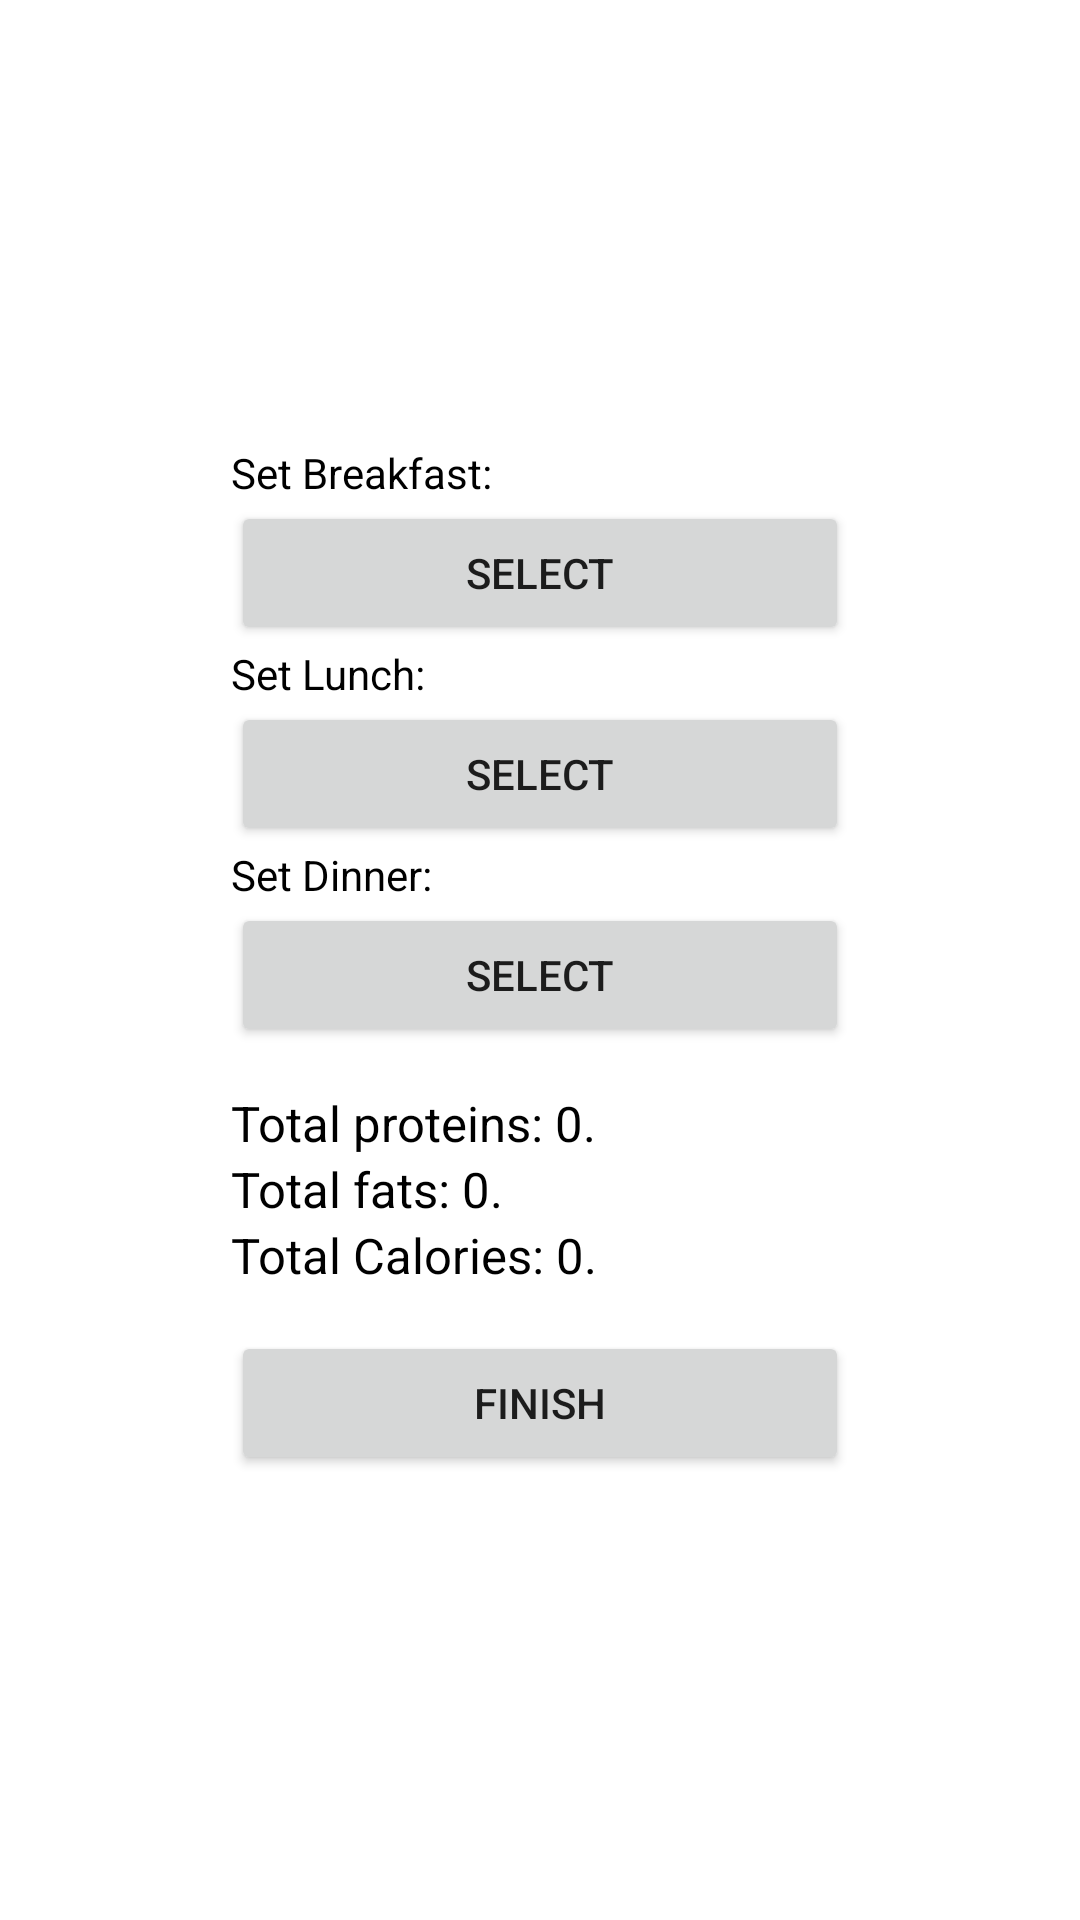

This screen was rendered from an Android layout file. Write that file and the resources it references.
<!-- AndroidManifest.xml: application theme Theme.MyDieter9005 -->
<!-- res/layout/activity_meals_menu.xml -->
<?xml version="1.0" encoding="utf-8"?>
<LinearLayout xmlns:android="http://schemas.android.com/apk/res/android"
    xmlns:app="http://schemas.android.com/apk/res-auto"
    xmlns:tools="http://schemas.android.com/tools"
    android:layout_width="match_parent"
    android:layout_height="match_parent"
    android:orientation="vertical"
    android:gravity="center"
    android:background="@drawable/meals_menu_background"
    tools:context=".mealsMenu">

    <TextView
        android:id="@+id/tvBreakfast"
        android:layout_width="100pt"
        android:layout_height="wrap_content"
        android:text="Set Breakfast: "
        android:textColor="@color/black"/>

    <Button
        android:id="@+id/btBreakfast"
        android:layout_width="100pt"
        android:layout_height="wrap_content"
        android:text="Select" />

    <TextView
        android:id="@+id/tvLunch"
        android:layout_width="100pt"
        android:layout_height="wrap_content"
        android:text="Set Lunch: "
        android:textColor="@color/black"/>

    <Button
        android:id="@+id/btLunch"
        android:layout_width="100pt"
        android:layout_height="wrap_content"
        android:text="Select" />

    <TextView
        android:id="@+id/tvDinner"
        android:layout_width="100pt"
        android:layout_height="wrap_content"
        android:text="Set Dinner: "
        android:textColor="@color/black"/>

    <Button
        android:id="@+id/btDinner"
        android:layout_width="100pt"
        android:layout_height="wrap_content"
        android:text="Select" />

    <TextView
        android:id="@+id/tvTotalProteins"
        android:layout_width="100pt"
        android:layout_height="wrap_content"
        android:layout_marginTop="7pt"
        android:textSize="8pt"
        android:text="Total proteins: 0."
        android:textColor="@color/black"/>

    <TextView
        android:id="@+id/tvTotalFats"
        android:layout_width="100pt"
        android:layout_height="wrap_content"
        android:textSize="8pt"
        android:text="Total fats: 0."
        android:textColor="@color/black"/>

    <TextView
        android:id="@+id/tvTotalCalories"
        android:layout_width="100pt"
        android:layout_height="wrap_content"
        android:layout_marginBottom="7pt"
        android:textSize="8pt"
        android:text="Total Calories: 0."
        android:textColor="@color/black"/>

    <Button
        android:id="@+id/btFinish"
        android:layout_width="100pt"
        android:layout_height="wrap_content"
        android:text="Finish" />

</LinearLayout>
<!-- resources referenced by this layout -->
<resources>
  <style name="Theme.MyDieter9005" parent="Theme.MaterialComponents.DayNight.DarkActionBar">
          
          <item name="colorPrimary">@color/purple_500</item>
          <item name="colorPrimaryVariant">@color/purple_700</item>
          <item name="colorOnPrimary">@color/white</item>
          
          <item name="colorSecondary">@color/teal_200</item>
          <item name="colorSecondaryVariant">@color/teal_700</item>
          <item name="colorOnSecondary">@color/black</item>
          
          <item name="android:statusBarColor" tools:targetApi="l">?attr/colorPrimaryVariant</item>
          
      </style>
  <!-- not gathered from this repository: default colours our renderer supplied (Android Studio template values) -->
  <color name="purple_500">#FF6200EE</color>
  <color name="purple_700">#FF3700B3</color>
  <color name="teal_200">#FF03DAC5</color>
  <color name="teal_700">#FF018786</color>
  <color name="black">#FF000000</color>
  <color name="white">#FFFFFFFF</color>
</resources>
